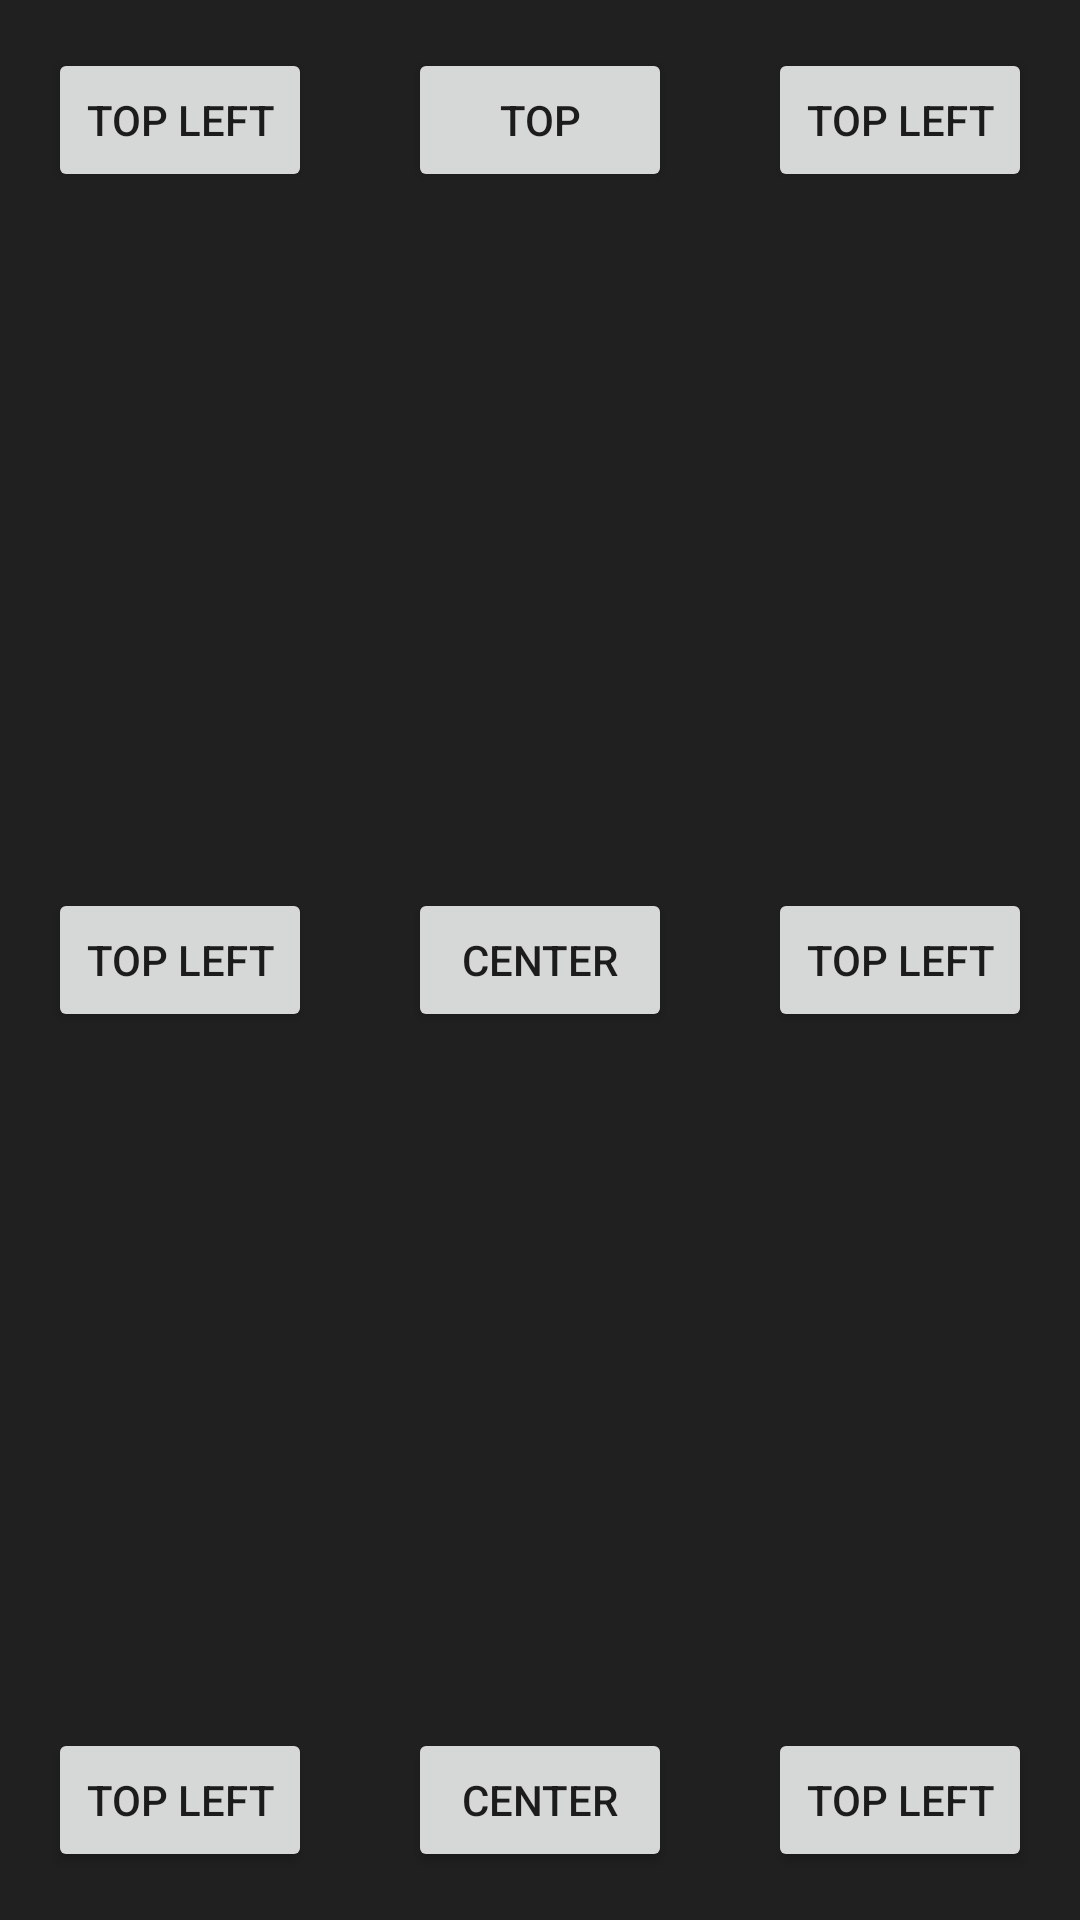

Produce the Android XML layout that renders to this screen, including the resource entries it uses.
<!-- AndroidManifest.xml: application theme AppTheme -->
<!-- res/layout/activity_main.xml -->
<RelativeLayout android:layout_width="match_parent"
    android:layout_height="match_parent"
    android:padding="16dp"
    xmlns:android="http://schemas.android.com/apk/res/android">


    <Button
        android:id="@+id/btn_1"
        android:layout_alignParentStart="true"
        android:layout_alignParentLeft="true"
        android:layout_alignParentTop="true"
        android:text="Top Left"
        android:layout_width="wrap_content"
        android:layout_height="wrap_content"/>


    <Button
        android:layout_alignParentTop="true"
        android:layout_alignParentEnd="true"
        android:layout_alignParentRight="true"
        android:text="Top Left"
        android:layout_width="wrap_content"
        android:layout_height="wrap_content"/>


    <Button
        android:layout_alignParentBottom="true"
        android:layout_alignParentEnd="true"
        android:layout_alignParentRight="true"
        android:text="Top Left"
        android:layout_width="wrap_content"
        android:layout_height="wrap_content"/>



    <Button
        android:layout_alignParentBottom="true"
        android:layout_alignParentStart="true"
        android:layout_alignParentLeft="true"
        android:text="Top Left"
        android:layout_width="wrap_content"
        android:layout_height="wrap_content"/>


    <Button
        android:layout_centerVertical="true"
        android:layout_alignParentStart="true"
        android:layout_alignParentLeft="true"
        android:text="Top Left"
        android:layout_width="wrap_content"
        android:layout_height="wrap_content"/>


    <Button
        android:layout_centerVertical="true"
        android:layout_alignParentEnd="true"
        android:layout_alignParentRight="true"
        android:text="Top Left"
        android:layout_width="wrap_content"
        android:layout_height="wrap_content"/>


    <Button
        android:text="center"
        android:layout_centerInParent="true"
        android:layout_width="wrap_content"
        android:layout_height="wrap_content"/>


    <Button
        android:text="center"
        android:layout_alignParentBottom="true"
        android:layout_centerInParent="true"
        android:layout_width="wrap_content"
        android:layout_height="wrap_content"/>


    <Button
        android:text="Top"
        android:layout_alignParentTop="true"
        android:layout_centerInParent="true"
        android:layout_width="wrap_content"
        android:layout_height="wrap_content"/>

</RelativeLayout>
<!-- resources referenced by this layout -->
<resources>
  <style name="AppTheme" parent="Theme.AppCompat.Light.DarkActionBar">
          
          <item name="colorPrimary">@color/colorPrimary</item>
          <item name="colorPrimaryDark">@color/colorPrimaryDark</item>
          <item name="colorAccent">@color/colorAccent</item>
          <item name="android:windowBackground">@color/colorPrimaryDark</item>
      </style>
  <color name="colorPrimary">#363636</color>
  <color name="colorPrimaryDark">#202020</color>
  <color name="colorAccent">#3f51b5</color>
</resources>
